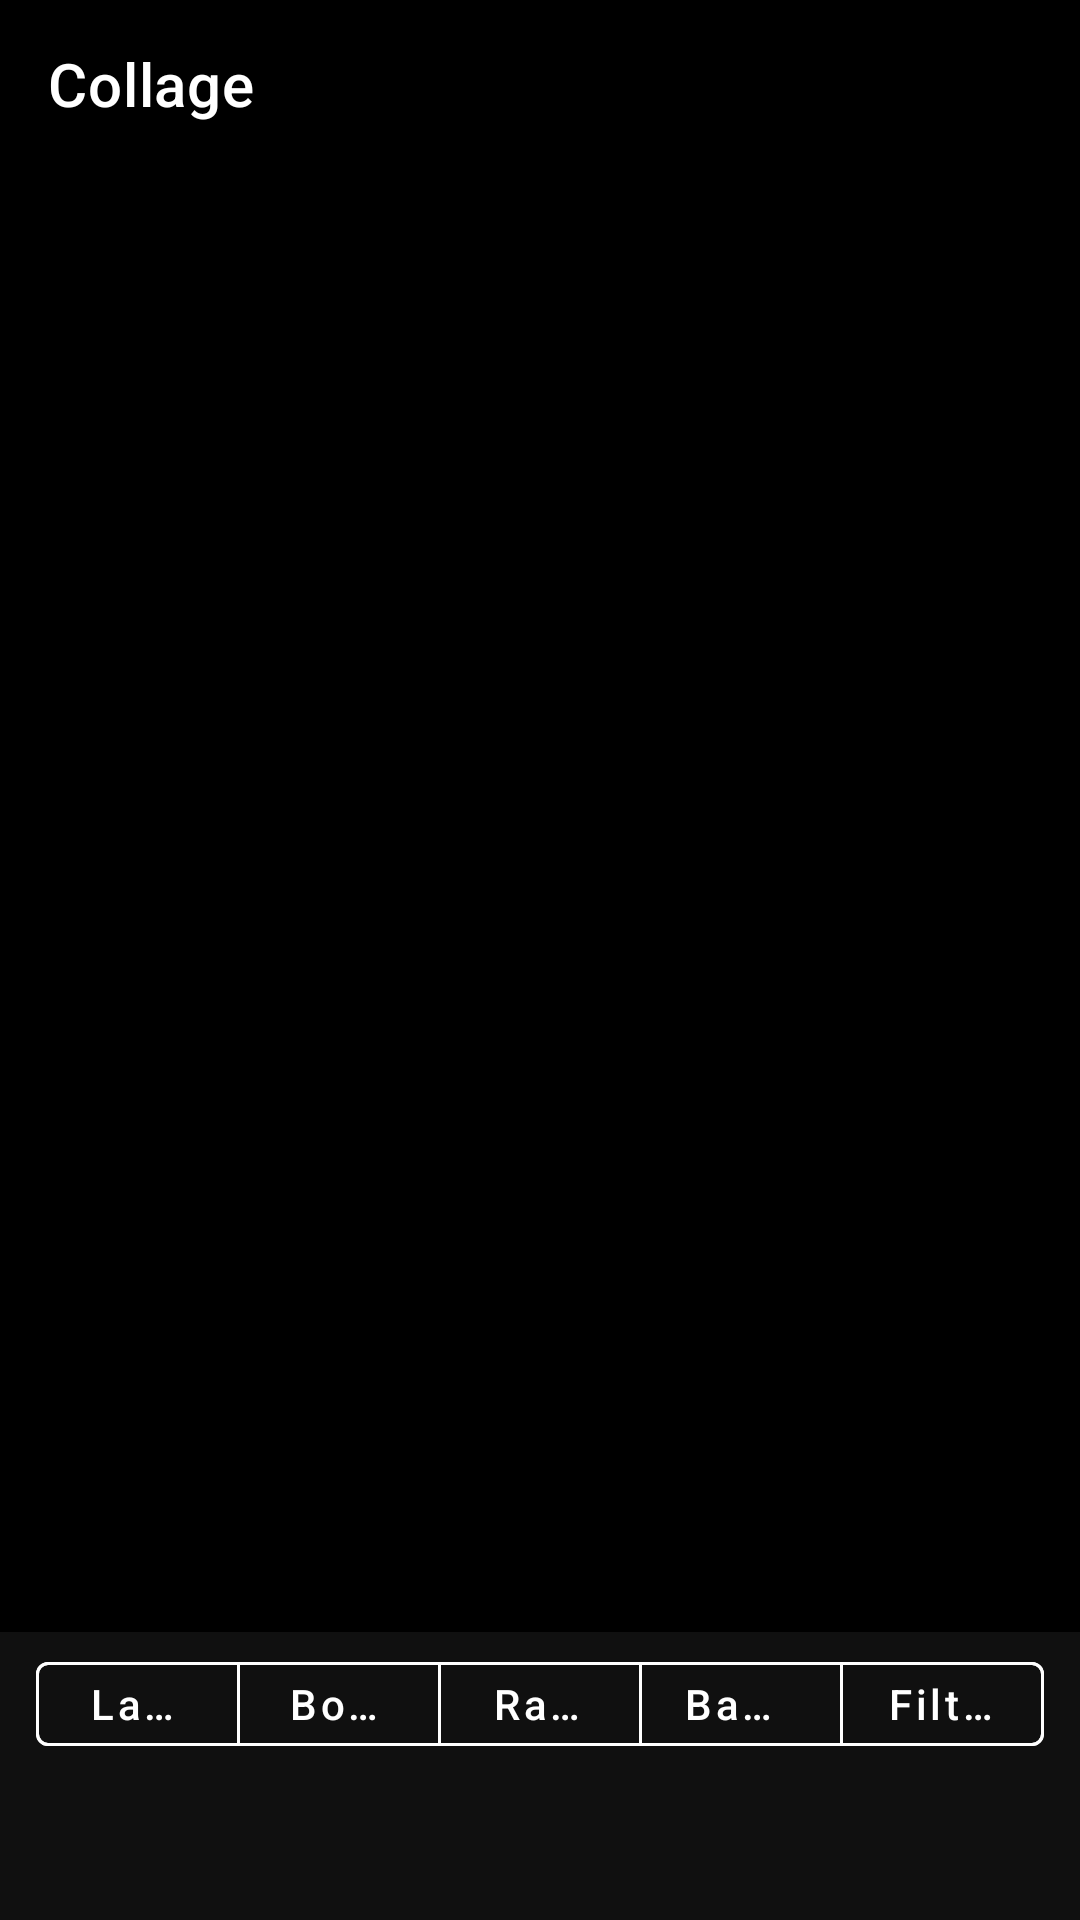

Produce the Android XML layout that renders to this screen, including the resource entries it uses.
<!-- AndroidManifest.xml: activity theme Theme.MaterialComponents.Light.NoActionBar -->
<!-- res/layout/activity_collage_editor.xml -->
<?xml version="1.0" encoding="utf-8"?>
<androidx.coordinatorlayout.widget.CoordinatorLayout
    xmlns:android="http://schemas.android.com/apk/res/android"
    xmlns:app="http://schemas.android.com/apk/res-auto"
    xmlns:tools="http://schemas.android.com/tools"
    android:layout_width="match_parent"
    android:layout_height="match_parent"
    android:background="#000"
    android:fitsSystemWindows="true"
    tools:context=".CollageEditorActivity">

    <com.google.android.material.appbar.AppBarLayout
        android:layout_width="match_parent"
        android:layout_height="wrap_content"
        android:background="#000"
        android:elevation="4dp">

        <com.google.android.material.appbar.MaterialToolbar
            android:id="@+id/collageToolbar"
            android:layout_width="match_parent"
            android:layout_height="wrap_content"
            android:background="#000"
            app:title="Collage"
            app:titleTextColor="#FFF"
            app:navigationIconTint="#FFF"
            app:menu="@menu/menu_collage"/>
    </com.google.android.material.appbar.AppBarLayout>

    <View
        android:id="@+id/topDivider"
        android:layout_width="match_parent"
        android:layout_height="1dp"
        android:background="#1FFFFFFF"/>

    
    <FrameLayout
        android:id="@+id/collageCanvas"
        android:layout_width="match_parent"
        android:layout_height="match_parent"
        android:layout_marginBottom="112dp"
        android:background="#000"
        app:layout_behavior="@string/appbar_scrolling_view_behavior"/>

    
    <LinearLayout
        android:id="@+id/bottomPanel"
        android:layout_width="match_parent"
        android:layout_height="96dp"
        android:layout_gravity="bottom"
        android:orientation="vertical"
        android:background="#101010"
        android:elevation="8dp"
        android:paddingTop="4dp">

        
        <com.google.android.material.button.MaterialButtonToggleGroup
            android:id="@+id/tabRow"
            android:layout_width="match_parent"
            android:layout_height="40dp"
            android:paddingStart="12dp"
            android:paddingEnd="12dp"
            android:gravity="center_vertical"
            app:singleSelection="true"
            app:selectionRequired="true">

            <com.google.android.material.button.MaterialButton
                android:id="@+id/tabLayout"
                style="@style/Widget.MaterialComponents.Button.OutlinedButton"
                android:layout_width="0dp"
                android:layout_height="match_parent"
                android:layout_weight="1"
                android:text="Layout"
                android:textAllCaps="false"
                android:textColor="#FFF"
                app:strokeColor="#FFF"
                app:strokeWidth="1dp"
                app:checkedIconTint="@android:color/white"
                app:backgroundTint="@android:color/transparent"/>

            <com.google.android.material.button.MaterialButton
                android:id="@+id/tabBorder"
                style="@style/Widget.MaterialComponents.Button.OutlinedButton"
                android:layout_width="0dp"
                android:layout_height="match_parent"
                android:layout_weight="1"
                android:text="Border"
                android:textAllCaps="false"
                android:textColor="#FFF"
                app:strokeColor="#FFF"
                app:strokeWidth="1dp"
                app:checkedIconTint="@android:color/white"
                app:backgroundTint="@android:color/transparent"/>

            <com.google.android.material.button.MaterialButton
                android:id="@+id/tabRatio"
                style="@style/Widget.MaterialComponents.Button.OutlinedButton"
                android:layout_width="0dp"
                android:layout_height="match_parent"
                android:layout_weight="1"
                android:text="Ratio"
                android:textAllCaps="false"
                android:textColor="#FFF"
                app:strokeColor="#FFF"
                app:strokeWidth="1dp"
                app:checkedIconTint="@android:color/white"
                app:backgroundTint="@android:color/transparent"/>

            <com.google.android.material.button.MaterialButton
                android:id="@+id/tabBackground"
                style="@style/Widget.MaterialComponents.Button.OutlinedButton"
                android:layout_width="0dp"
                android:layout_height="match_parent"
                android:layout_weight="1"
                android:text="Background"
                android:textAllCaps="false"
                android:textColor="#FFF"
                app:strokeColor="#FFF"
                app:strokeWidth="1dp"
                app:checkedIconTint="@android:color/white"
                app:backgroundTint="@android:color/transparent"/>

            <com.google.android.material.button.MaterialButton
                android:id="@+id/tabFilter"
                style="@style/Widget.MaterialComponents.Button.OutlinedButton"
                android:layout_width="0dp"
                android:layout_height="match_parent"
                android:layout_weight="1"
                android:text="Filter"
                android:textAllCaps="false"
                android:textColor="#FFF"
                app:strokeColor="#FFF"
                app:strokeWidth="1dp"
                app:checkedIconTint="@android:color/white"
                app:backgroundTint="@android:color/transparent"/>
        </com.google.android.material.button.MaterialButtonToggleGroup>

        
        <androidx.recyclerview.widget.RecyclerView
            android:id="@+id/optionsList"
            android:layout_width="match_parent"
            android:layout_height="64dp"
            tools:listitem="@layout/item_layout_option"
            android:paddingStart="8dp"
            android:paddingEnd="8dp"
            android:clipToPadding="false"
            android:overScrollMode="never"/>
    </LinearLayout>
</androidx.coordinatorlayout.widget.CoordinatorLayout>
<!-- res/layout/item_layout_option.xml (included above) -->
<?xml version="1.0" encoding="utf-8"?>
<androidx.constraintlayout.widget.ConstraintLayout xmlns:android="http://schemas.android.com/apk/res/android"
    xmlns:app="http://schemas.android.com/apk/res-auto"
    android:layout_width="match_parent"
    android:layout_height="wrap_content"
    android:padding="8dp">

    <FrameLayout
        android:id="@+id/layoutPreview"
        android:layout_width="0dp"
        android:layout_height="100dp"
        android:background="@drawable/layout_option_background"
        app:layout_constraintStart_toStartOf="parent"
        app:layout_constraintEnd_toEndOf="parent"
        app:layout_constraintTop_toTopOf="parent"
        app:layout_constraintBottom_toBottomOf="parent">

        <ImageView
            android:id="@+id/layoutThumbnail"
            android:layout_width="match_parent"
            android:layout_height="match_parent"
            android:scaleType="centerCrop"
            android:contentDescription="@string/layout_preview" />
    </FrameLayout>

</androidx.constraintlayout.widget.ConstraintLayout>
<!-- resources referenced by this layout -->
<resources>
  <!-- drawable layout_option_background (drawable) -->
  <shape xmlns:android="http://schemas.android.com/apk/res/android"
      android:shape="rectangle">
      <solid android:color="@android:color/transparent"/>
      <stroke android:width="2dp" android:color="@android:color/darker_gray"/>
      <corners android:radius="8dp"/>
  </shape>
  <string name="layout_preview">Layout preview</string>
</resources>
